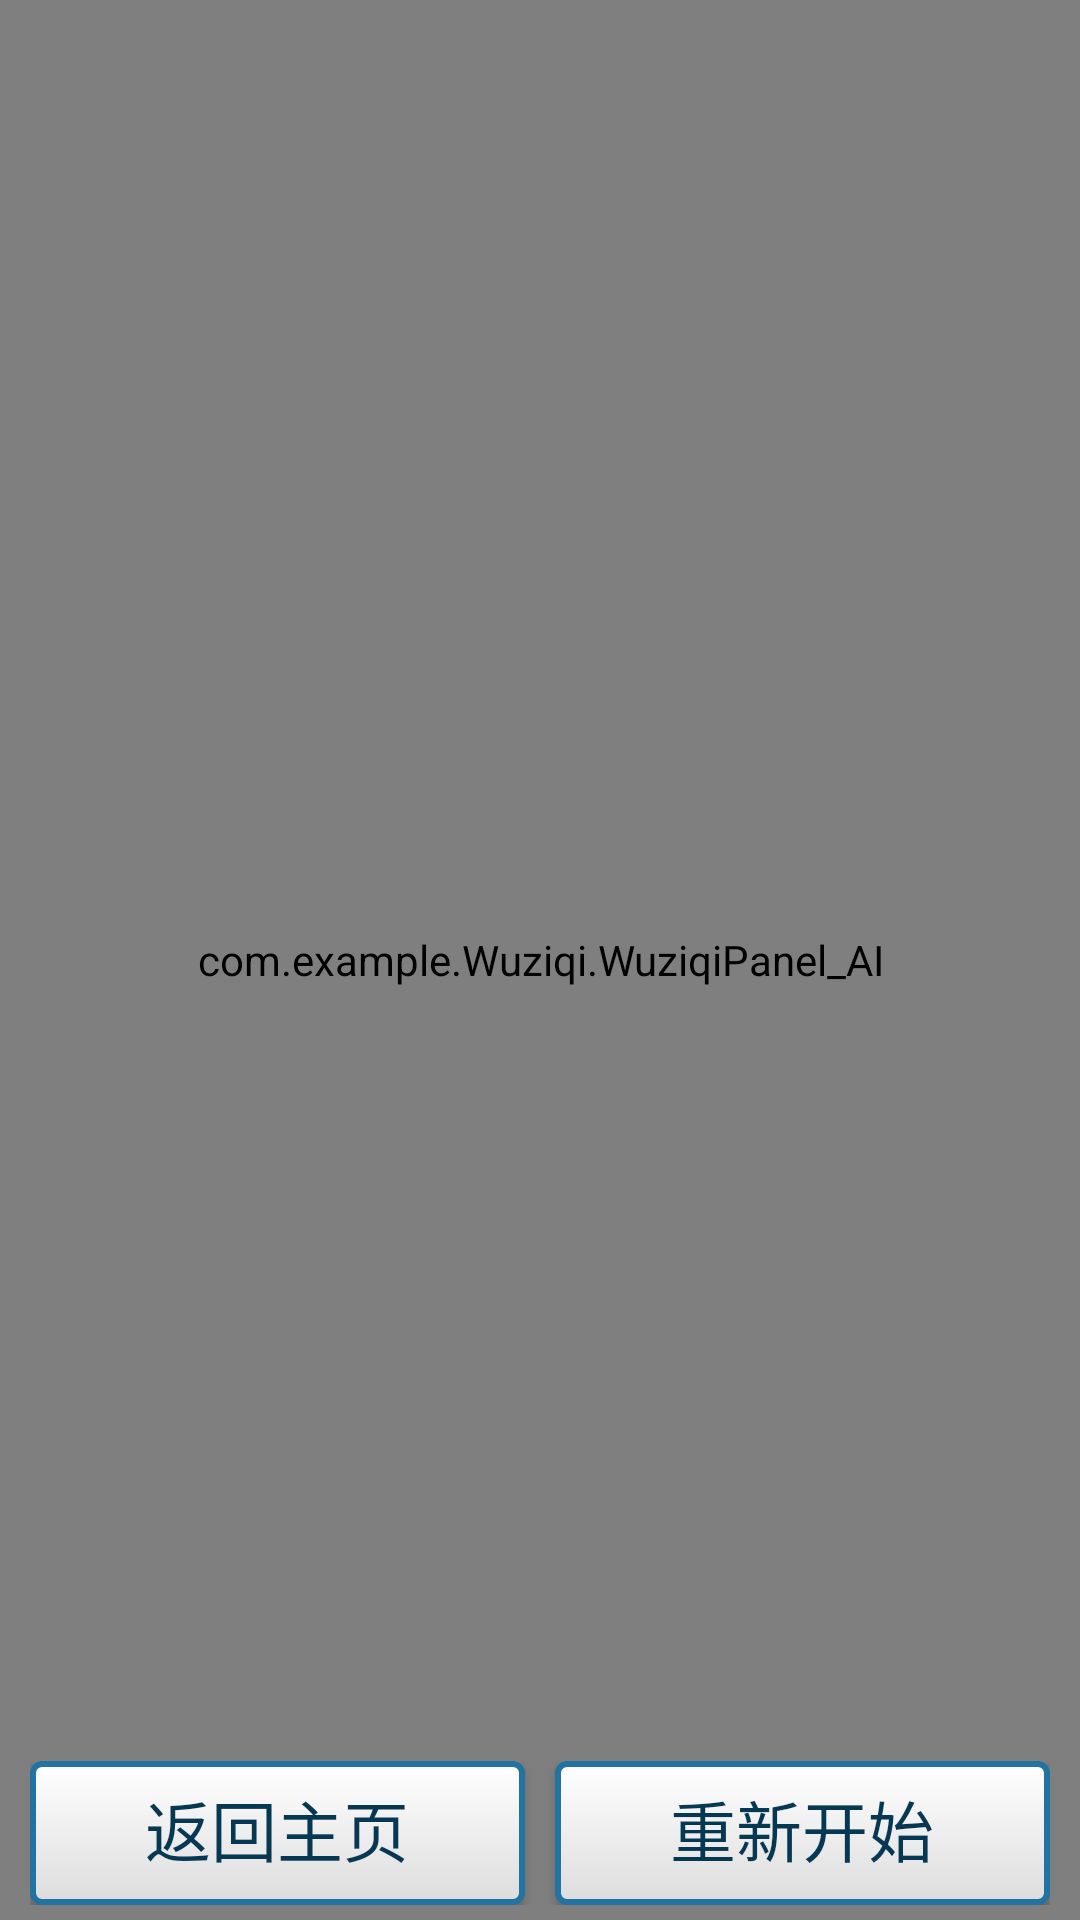

Write the Android layout XML for this screen, with the resource values it uses.
<!-- AndroidManifest.xml: activity theme MyTheme -->
<!-- res/layout/activity_main.xml -->
<?xml version="1.0" encoding="utf-8"?>
<RelativeLayout xmlns:android="http://schemas.android.com/apk/res/android"
    xmlns:tools="http://schemas.android.com/tools"
    android:layout_width="match_parent"
    android:layout_height="match_parent"
    android:id="@+id/rl_1"
    tools:context=".MainActivity" >

    <com.example.Wuziqi.WuziqiPanel_AI
        android:layout_width="match_parent"
        android:layout_height="match_parent"
        android:id="@+id/wuziqi_panel"
        android:layout_centerInParent="true" />

    <LinearLayout
        android:id="@+id/wuziqi_panel_buttons"
        android:orientation="horizontal"
        android:layout_width="match_parent"
        android:layout_height="wrap_content"
        android:weightSum="2"
        android:layout_alignParentBottom="true"
        android:layout_centerHorizontal="true"
        android:layout_marginBottom="5dp"
        android:paddingLeft="10dp"
        android:paddingRight="10dp">
        <Button
            android:id="@+id/wuziqi_panel_buttons_return"
            android:layout_width="wrap_content"
            android:layout_height="wrap_content"
            android:text="@string/wq_btn_return"
            android:layout_alignParentBottom="true"
            android:layout_alignParentRight="true"
            android:layout_alignParentEnd="true"
            android:background="@drawable/mybutton"
            android:textColor="?attr/textColor_light"
            android:paddingLeft="20dp"
            android:paddingRight="20dp"
            android:textSize="22sp"
            android:textAllCaps="false"
            android:layout_marginRight="5dp"
            android:layout_weight="1"
            android:paddingBottom="3dp" />
        <Button
            android:id="@+id/wuziqi_panel_buttons_replay"
            android:layout_width="wrap_content"
            android:layout_height="wrap_content"
            android:text="@string/wq_btn_replay"
            android:layout_alignParentBottom="true"
            android:layout_alignParentRight="true"
            android:layout_alignParentEnd="true"
            android:background="@drawable/mybutton"
            android:textColor="?attr/textColor_light"
            android:paddingLeft="20dp"
            android:paddingRight="20dp"
            android:textSize="22sp"
            android:textAllCaps="false"
            android:layout_marginLeft="5dp"
            android:layout_weight="1"
            android:paddingBottom="3dp" />
    </LinearLayout>
</RelativeLayout>
<!-- resources referenced by this layout -->
<resources>
  <!-- drawable mybutton (drawable) -->
  <?xml version="1.0" encoding="utf-8"?>
  <selector xmlns:android="http://schemas.android.com/apk/res/android" >
      
      <item android:state_pressed="true" >
          <shape android:shape="rectangle"  >
              <corners android:radius="3dip" />
              <stroke android:width="2dip" android:color="?attr/myButton_border_dark" />
              <gradient android:angle="-90" android:startColor="?attr/myButton_endColor" android:endColor="?attr/myButton_startColor"  />
          </shape>
      </item>
      
      <item android:state_focused="true">
          <shape android:shape="rectangle"  >
              <corners android:radius="3dip" />
              <stroke android:width="2dip" android:color="?attr/myButton_border_dark" />
              <solid android:color="?attr/myButton_startColor"/>
          </shape>
      </item>
      
      <item >
          <shape android:shape="rectangle"  >
              <corners android:radius="3dip" />
              <stroke android:width="2dip" android:color="?attr/myButton_border" />
              <gradient android:angle="-90" android:startColor="?attr/myButton_startColor" android:endColor="?attr/myButton_endColor" />
          </shape>
      </item>
  </selector>
  <string name="wq_btn_replay">重新开始</string>
  <string name="wq_btn_return">返回主页</string>
  <style name="MyTheme" parent="android:Theme.Material.Light.NoActionBar">
          <item name="android:colorPrimary">@color/theme1_head_bg</item>
          <item name="android:colorPrimaryDark">@color/theme1_top_bg</item>
          <item name="android:colorBackground">@color/theme1_main_bg</item>
          <item name="android:colorButtonNormal">@color/theme1_button_bg</item>
          <item name="android:colorControlHighlight">@color/theme1_button_bg_dark</item>
          <item name="android:colorAccent">@color/theme1_accent</item>
          <item name="android:navigationBarColor">@color/theme1_navbar_bg</item>
          <item name="android:textColorPrimaryDisableOnly">@color/theme1_grey</item>
          <item name="android:textColorPrimary">@color/black</item>
          <item name="android:divider">@color/divider</item>
          <item name="headBackground">@color/theme1_head_bg</item>
          <item name="alertDialogBackground">@color/theme1_white</item>
          <item name="myButton_startColor">@color/theme1_button_bg</item>
          <item name="myButton_endColor">@color/theme1_button_bg_dark</item>
          <item name="myButton_border">@color/theme1_button_border</item>
          <item name="myButton_border_dark">@color/theme1_button_border</item>
          <item name="textColor_light">@color/theme1_textColor_btn</item>
          <item name="textColor_dark">@color/textColor_dark</item>
          <item name="textColor_lightDark">@color/textColor_lightDark</item>
          <item name="android:actionBarStyle">@style/MyActionBar</item>
      </style>
  <color name="theme1_head_bg">#DFDFDC</color>
  <color name="theme1_top_bg">#3fadea</color>
  <color name="theme1_main_bg">#DFDFDC</color>
  <color name="theme1_button_bg">#FFFFFF</color>
  <color name="theme1_button_bg_dark">#DDDDDD</color>
  <color name="theme1_accent">#047d8b</color>
  <color name="theme1_navbar_bg">#2A9AD9</color>
  <color name="theme1_grey">#858585</color>
  <color name="black">#365c73</color>
  <color name="divider">#757575</color>
  <color name="theme1_white">#FAFAFA</color>
  <color name="theme1_button_border">#2273A1</color>
  <color name="theme1_textColor_btn">#073853</color>
  <color name="textColor_dark">#3F3C3C</color>
  <color name="textColor_lightDark">#313131</color>
  <style name="MyActionBar" parent="android:Theme.Holo.Light.DarkActionBar">
          <item name="android:background">#0288D1</item>
      </style>
</resources>
